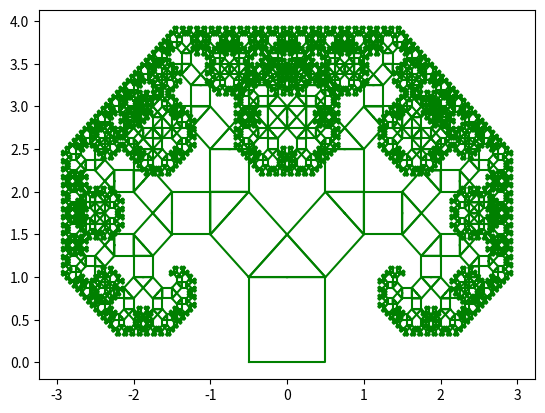

Reproduce this figure in Python.
import matplotlib.pyplot as plt
import numpy
from math import *

class Shape:
    def __init__(self, angle, base_size, x, y):
        self.angle = angle
        self.base_size = base_size
        self.x = x
        self.y = y
        self.unit_x = numpy.array([])
        self.unit_y = numpy.array([])
        self.kinder = None
    def draw(self, tree_plt):
        scaled_x = self.unit_x * self.base_size
        scaled_y = self.unit_y * self.base_size
        xs, ys = transform(scaled_x, scaled_y, self.x, self.y, self.angle)
        tree_plt.plot(xs, ys, color = 'green')



class Square(Shape):
    def __init__(self, angle, base_size, x, y):
        Shape.__init__(self, angle, base_size, x, y)
        self.unit_x = numpy.array([-.5, -.5, .5, .5, -.5])
        self.unit_y = numpy.array([0., 1., 1.,0., 0.])
    def child(self):
        angle = self.angle
        base_size = self.base_size
        x, y = transform(0, self.base_size, self.x, self.y, self.angle)
        return Triangle(angle, base_size, x, y)
    def children(self):
        return [self.child()]


class Triangle(Shape):
    def __init__(self, angle, base_size, x, y):
        Shape.__init__(self, angle, base_size, x, y)
        self.unit_x = numpy.array([0., .5, 0, -.5, 0])
        self.unit_y = numpy.array([0., 0.,.5,0.,0.])
    def child1(self):
        angle = self.angle + 45.
        base_size = self.base_size * sqrt(1./2.)
        x, y = transform(-.25 * self.base_size, .25 * self.base_size, self.x, self.y, self.angle)
        return Square(angle, base_size, x, y)
    def child2(self):
        angle = self.angle - 45.
        base_size = self.base_size * sqrt(1./2.)
        x, y = transform(.25 * self.base_size, .25*self.base_size , self.x, self.y, self.angle)
        return Square(angle, base_size, x, y)
    def children(self):
        return [self.child1(), self.child2()]


class Node:
    def __init__(self):
        self.item = null
        self.type = ""
        self.kinder = []


class P_Tree:
    def __init__(self, base_size, n_levels):
        self.trunk = Square(0., base_size, 0, 0)
        self.n_levels = n_levels
        self.grow_Tree(self.trunk, n_levels)
    def grow_Tree(self, node, n):
        if n > 1:
            node.kinder = node.children()
            for x in node.kinder:
                self.grow_Tree(x, n-1)
    def draw_Tree(self, node, plt):
        node.draw(plt)
        if node.kinder != None:
            for x in node.kinder:
                self.draw_Tree(x, plt)
        

def transform(x, y, x_offset, y_offset, angle):
    x_new = (x * cos(angle * pi/180.)) + (-y * sin(angle * pi/180.))  + x_offset
    y_new = (x * sin(angle * pi/180.)) + (y * cos(angle * pi/180.))  + y_offset
    return x_new, y_new


#TEST CODE:
#tri = Triangle(0., 5., 2., 4.)
#tri.draw(plt)
#squ = Square(45., 5, 2, 4.)
#squ.draw(plt)

#squ = Square(45., 5, 2, 4.)
#squ.draw(plt)
#squ_2 = Square(0, 5, 2, 4.)
#squ_2.draw(plt)
#tri = squ.child()
#tri.draw(plt)
#squ_3 = tri.child1()
#squ_3.draw(plt)
#plt.show()

print("calculating...")
pt = P_Tree(1.,23)
pt.draw_Tree(pt.trunk, plt)
plt.show()
